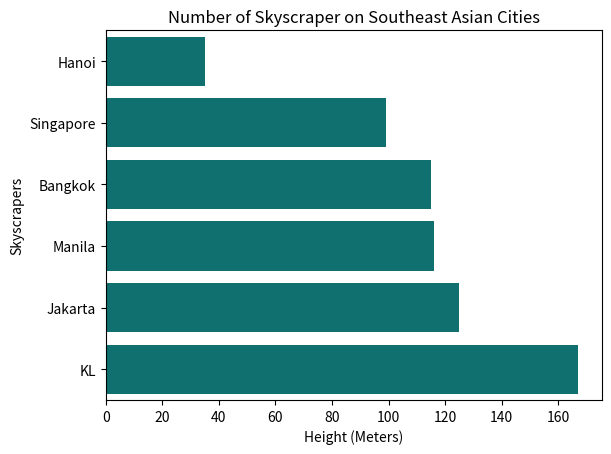

Here is the Python script that generated this plot:
import matplotlib.pyplot as plt
import pandas as pd
import seaborn as sns

skyscrapers = ('Jakarta','KL','Bangkok','Manila','Singapore','Hanoi')
heights = (125, 167, 115, 116, 99, 35)

df_skyscrapers = pd.DataFrame({
    'Skyscrapers' : skyscrapers,
    'Heights' : heights,
})

#variabel di sumbu x
#plt.bar(x=skyscrapers, height=heights)
#plt.xticks(rotation=45)

#sort
df_skyscrapers.sort_values(by='Heights', inplace=True)

#variabel di sumbu y
#plt.barh(y=df_skyscrapers["Skyscrapers"], width=df_skyscrapers["Heights"])

#visualisasi pake tool seaborn
sns.barplot(y=df_skyscrapers["Skyscrapers"], x=df_skyscrapers["Heights"], orient="h", color='teal')

plt.xlabel("Height (Meters)")
plt.title("Number of Skyscraper on Southeast Asian Cities")


plt.show()